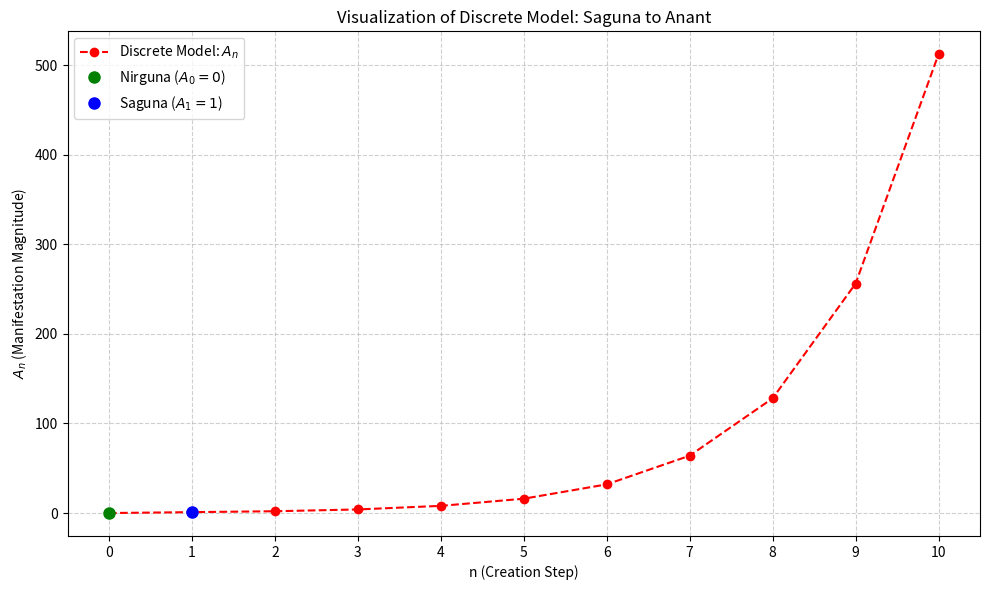

This figure's Python source:
import matplotlib.pyplot as plt
import numpy as np

# Define the range for 'n' (Creation Step)
# We start from 0 to visualize Nirguna and Saguna, then the exponential growth.
n_values = np.array([0, 1, 2, 3, 4, 5, 6, 7, 8, 9, 10])

# Calculate the A_n values based on the formula:
# A_0 = 0 (Nirguna)
# A_1 = 1 (Saguna)
# A_n = 2^(n-1) for n >= 2
An_values = np.zeros_like(n_values, dtype=float) # Initialize with zeros

An_values[0] = 0  # For n=0 (Nirguna)
An_values[1] = 1  # For n=1 (Saguna)

# Calculate for n >= 2
for i in range(2, len(n_values)):
    An_values[i] = 2**(n_values[i] - 1)

# Create the plot
plt.figure(figsize=(10, 6))

# Plot the discrete points and connect them with a dashed line
plt.plot(n_values, An_values, 'o--', label='Discrete Model: $A_n$', color='red')

# Highlight Nirguna and Saguna points
plt.plot(0, 0, 'go', markersize=8, label='Nirguna ($A_0=0$)') # Green dot for Nirguna
plt.plot(1, 1, 'bo', markersize=8, label='Saguna ($A_1=1$)') # Blue dot for Saguna


# Add labels and title for clarity
plt.title('Visualization of Discrete Model: Saguna to Anant')
plt.xlabel('n (Creation Step)')
plt.ylabel('$A_n$ (Manifestation Magnitude)')
plt.xticks(n_values) # Ensure x-axis shows discrete steps
plt.grid(True, linestyle='--', alpha=0.6)
plt.legend()
plt.tight_layout()

# Save the plot (optional)
# plt.savefig("discrete_model_graph.png")

# Show the plot
plt.show()
